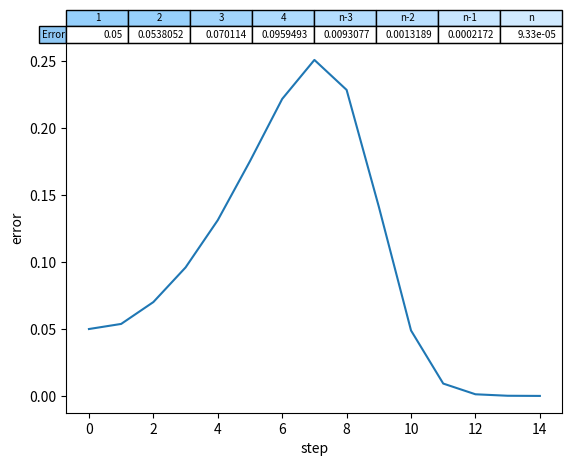
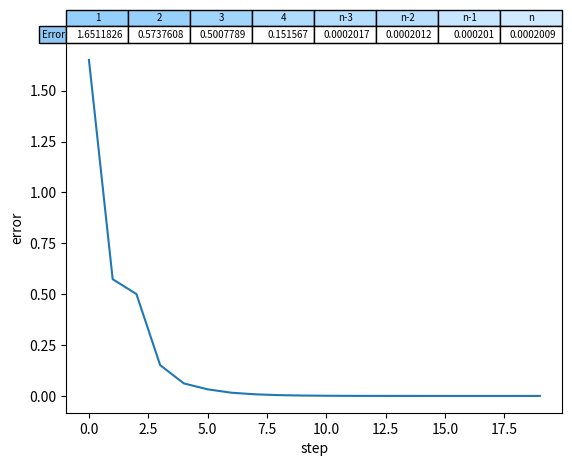
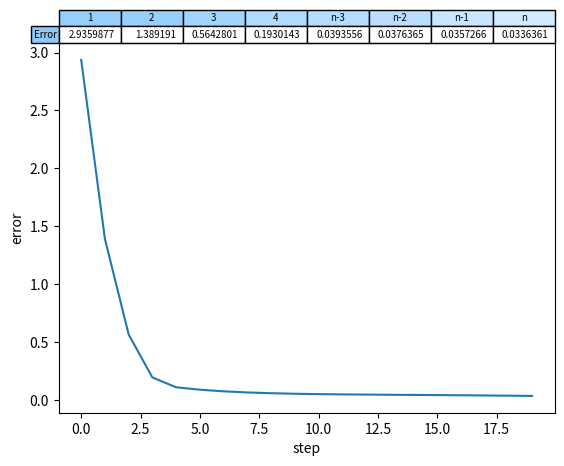

Source code (Python) for these figures, in order:
from matplotlib import pyplot as plt
import numpy as np

# Inciso a
def f_a(inp):
  return (inp[0]**4) + (inp[1]**4) - (4*inp[0]*inp[1]) + (0.5*inp[1]) + 1

def df_a(inp):
  df = (4*(inp[0]**3) - 4*inp[1])*np.array([1., 0.]) + (4*(inp[1]**3) - 4*inp[0] + 0.5)*np.array([0., 1.])
  return df

def f_b(inp):
  x, y = inp
  return 100*(y - x**2)**2 + (1 - x)**2

def df_b(inp):
  x, y = inp
  df = (400*x**3 - 400*x*y + 2*x - 2)*np.array([1., 0.]) + (200*(y - x**2))*np.array([0., 1.])
  return df

def f_c(inp):
  sum = 0
  for i in range(9):
    sum += f_b([inp[i], inp[i+1]])
  return sum

def df_c(inp):
  gradient = []

  gradient.append(df_b([inp[0], inp[1]])[0])
  for i in range(1, 9):
    x, y, z = inp[i-1], inp[i], inp[i+1]
    di = 200*(z - y**2)*(-2*y) - 2*(1 - y) + 200*(y - x**2)
    gradient.append(di)
  gradient.append(200*(inp[9] - inp[8]**2))

  return np.array(gradient)

def maximum_descent(f, df, p0, alpha=0.1, maxI=500, tole=1e-4):
  point_vals = [p0]
  fun_vals = [f(p0)]
  errs = [np.linalg.norm(p0, 1)]
  num_iter = 0
  convergent = 0

  # Continuar con el while
  finish = 0
  point = p0.copy()
  while finish == 0 and num_iter < maxI:
    prev_point = point
    point = prev_point - alpha*df(prev_point) # Se obtiene la direccion

    # Se calcula el error
    error = np.linalg.norm(prev_point - point, 2)
    if (error < tole):
      convergent = 1
      finish = 1

    # Se agregan estos valores para que 
    point_vals.append(point)
    fun_vals.append(f(point))
    errs.append(error)

    num_iter += 1 # Al final se le suma una iteracion
  
  return [fun_vals[-1], errs, point_vals, fun_vals, num_iter, convergent]

def plot_errs(error, label):
  plt.figure()
  plt.plot(error[1:len(error)], label=label)
  plt.xlabel('step')
  plt.ylabel('error')

  #Obteniendo las primeras y ultimas 4 aproximaciones Xk
  firstError = np.round(error[1:5], decimals=7)
  lastError = np.round(error[-4:], decimals=7)
  errorValues = [np.concatenate((firstError , lastError))]
  
  rows = ["Error"]
  columns = ['1', '2', '3', '4', 'n-3','n-2' ,'n-1','n']
  rowColor = ["#8FC8F4"]
  colColor = ['#95CFFB', '#97D0FB', '#A2D5FC', '#AEDBFE', '#B4DDFE','#BADFFE' ,'#C8E6FF','#D1EAFF']

  plt.table(
    cellText=errorValues, 
    colLabels=columns,
    rowLabels=rows,
    loc="top",
    rowColours=rowColor,
    colColours=colColor 
    )
  plt.show()

if __name__ == '__main__':
  best, errs, point_vals, fun_vals, num_iter, convergent = maximum_descent(f_a, df_a, np.array([0., 0.]), alpha=0.1, maxI=5000)
  best2, errs2, point_vals2, fun_vals2, num_iter2, convergent2 = maximum_descent(f_b, df_b, np.array([2., 2.]), alpha=0.001, maxI=20)
  best3, errs3, point_vals3, fun_vals3, num_iter3, convergent3 = maximum_descent(f_c, df_c, np.array([2., 2., 2., 1., 1., 1., 0., 0., 0., 1.]), alpha=0.001, maxI=20)

  plot_errs(errs, 'a) ')
  plot_errs(errs2, 'b) ')
  plot_errs(errs3, 'c) ')